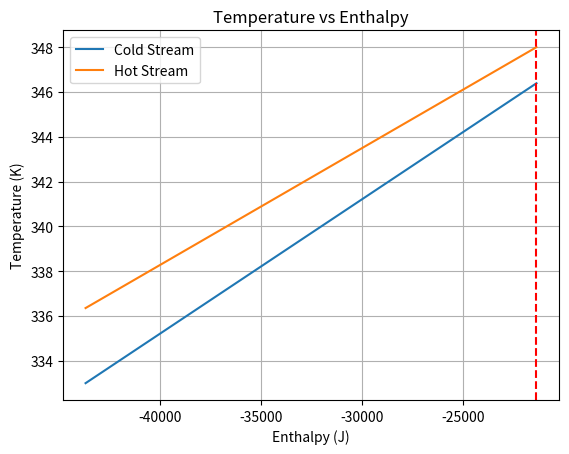

This chart was generated by the following Python code:
#The goal of this part is to determine an optimized dTmin such that costs are minimized. 
#In all scenarios we will do the following:
#1. Determine the area of the HX in term of the dTmin
#2. Determine the cost of the HX in term of the the Area
#3. Determine the cost of the HX in term of the dTmin

# ##Scenario 1: dTmin for the past5 

# ### Determine the area of the HX in term of the dTmin

import numpy as np
import matplotlib.pyplot as plt
#from codes_01_energy_bill.coolprop_functions import mixture



T1 = 333
T2 = 348

p1 = 100000

m1 = 0.48
m2 = 0.55

h1 = -91021.1032324004*m1
h2 = -38880.66837888083*m2

cp1 = 3470.44348
cp2 = 3482.1944

slope1 = 1/(m1*cp1)
slope2 = 1/(m2*cp2)

#Plot the two lines with T on the y-axis and h on the x-axis
#h is the enthalpy of the stream between h1 and h2
N = 3
h = np.linspace(h1, h2, N)

C1 = T1 - slope1*h1
T1v = slope1*h + C1

C2 = T2 - slope2*h2
T2v = slope2*h + C2

T2_prime = T2v.min()


plt.plot(h, T1v, label='Cold Stream')
plt.plot(h, T2v, label='Hot Stream')
plt.xlabel('Enthalpy (J)')
plt.ylabel('Temperature (K)')
plt.title('Temperature vs Enthalpy')
plt.legend()
#Plot as a vertical line the dTmin (i.e. the minimum temperature difference between the two streams)
dt = T2v-T1v
dTmin = dt.min()
min_index = dt.argmin()
plt.axvline(x=h[min_index], color='r', linestyle='--')
plt.grid(True)
plt.show()

print('dTmin = ', dTmin, 'K at h = ', h[min_index], 'kJ/kg')


#Find T1_prime

T1_prime = T2 - dTmin
print(f'T1_prime = {T1_prime} K')

#Find the minimum Area of the HX
Q = m2*cp2*(T2-T2_prime)
print(f'Q = {Q} W')
alpha= 1000 #W/m^2°C, assumption based on alpha_H20 since 65wt% of the stream is water 
U = alpha/2
dtA = abs(T2-T1_prime)  ####CHECK IF ABS IS NEEEDDDEEDEDED
dtB = abs(T1-T2_prime)
LMTD = (dtA-dtB)/np.log(dtA/dtB)
print(f'LMTD = {LMTD} K')
Area = Q/(U*LMTD)
print(f'Area = {Area} m^2')

#Find the CAPEX

CEPCI2019=603.1 
CEPCI1998=389.5 #https://personalpages.manchester.ac.uk/staff/tom.rodgers/Interactive_graphs/CEPCI.html?reactors/CEPCI/index.html
K1=3.8528  #sl 12 T4.1 assumption flat plate HX
K2=0.4242
FBM=4.74 #assumption fluid sl 10 T4.1
i=0.09 #sl 8 T4.2
e=0.92 #€/$ exchange rate 2023 Nov 
n=10

Cp = CEPCI2019/CEPCI1998 * 10**(K1+K2*np.log(Area))

CBM = Cp*FBM*e

ANNUALIZATIONFACTOR = (i*(1+i)**n)/((1+i)**n-1)

CAPEX = ANNUALIZATIONFACTOR*CBM
print(f'CAPEX = {CAPEX} €')


#Find the OPEX
top = 24*0.95*365 #h/year
gas_fr = 0.08 # €/kWh
gas_ger = 0.08 # €/kWh 
elec_fr = 0.12 # €/kWh
elec_ger = 0.21 # €/kWh
COP = 3.5
#c_water = 

Qpast6 = m2*cp2*(T2-T1_prime)
OP6_fr = gas_fr * Qpast6/1000 * top
OP6_ger = gas_ger * Qpast6/1000 * top

Qpast7 = m2*cp2*(T2_prime-277)  #T7 = 4°C = 277K
Wpast7 = Qpast7/COP
#Qwater = Qpast7 + Wpast7  #WTFWTFWTFWTFWTWTFWTFWTFWTWTWFTW
#mwater = Qwater/(4180)

OP7_fr = elec_fr * Wpast7/1000 * top  
OP7_ger = elec_ger * Wpast7/1000 * top 

OPEX_fr = OP6_fr + OP7_fr
OPEX_ger = OP6_ger + OP7_ger

print(f'OPEX_fr = {OPEX_fr} €')
print(f'OPEX_ger = {OPEX_ger} €')


#Find the TOTEX
TOTEX_fr = CAPEX + OPEX_fr
TOTEX_ger = CAPEX + OPEX_ger


#Redo the CAPEX/OPEX/TOTEX for different dT and plot the results




